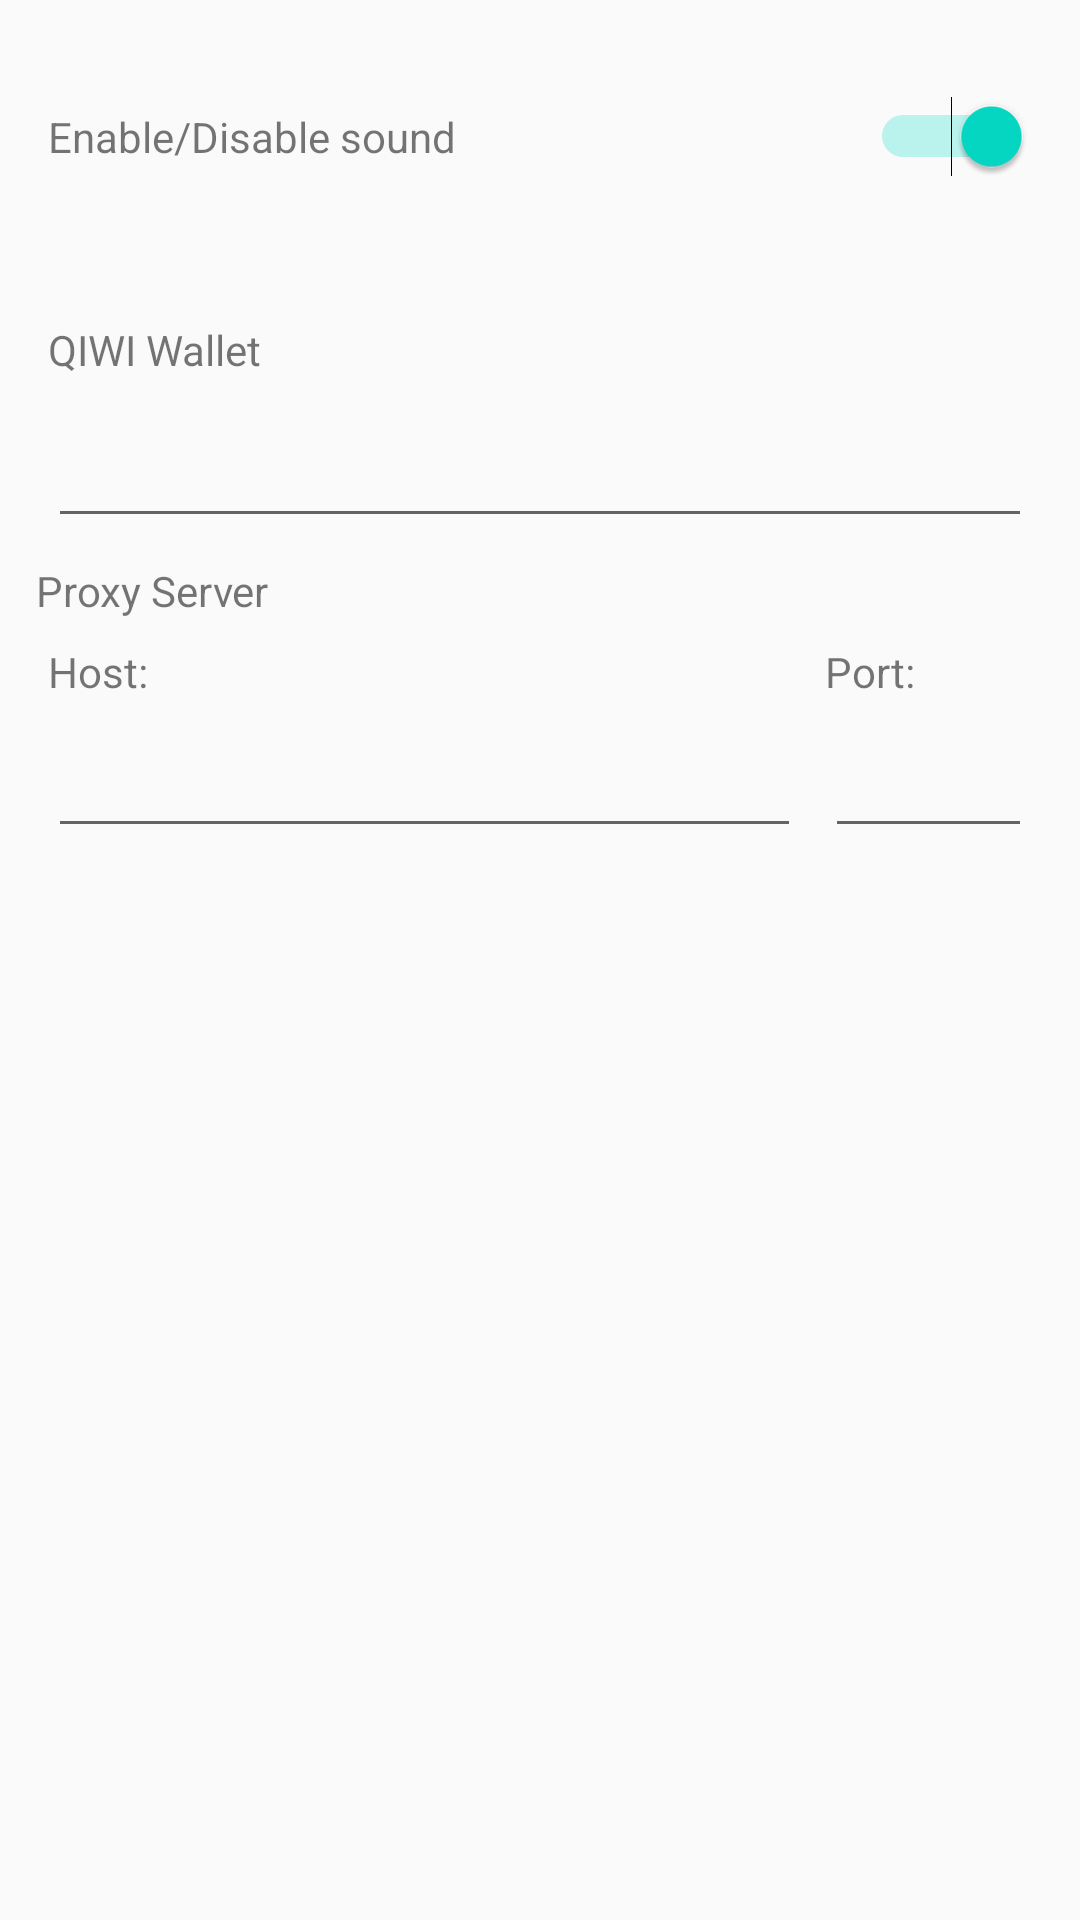

Produce the Android XML layout that renders to this screen, including the resource entries it uses.
<!-- AndroidManifest.xml: application theme AppTheme -->
<!-- res/layout/activity_set.xml -->
<?xml version="1.0" encoding="utf-8"?>
<android.support.constraint.ConstraintLayout xmlns:android="http://schemas.android.com/apk/res/android"
    xmlns:app="http://schemas.android.com/apk/res-auto"
    xmlns:tools="http://schemas.android.com/tools"
    android:layout_width="match_parent"
    android:layout_height="match_parent"
    tools:context=".Set">

    <Switch
        android:id="@+id/sound"
        android:layout_width="wrap_content"
        android:layout_height="wrap_content"
        android:layout_marginTop="32dp"
        android:layout_marginEnd="16dp"
        android:layout_marginRight="16dp"
        android:checked="true"
        app:layout_constraintEnd_toEndOf="parent"
        app:layout_constraintTop_toTopOf="parent"
        tools:checked="true" />

    <TextView
        android:id="@+id/textView"
        android:layout_width="wrap_content"
        android:layout_height="wrap_content"
        android:layout_marginStart="16dp"
        android:layout_marginLeft="16dp"
        android:text="Enable/Disable sound"
        app:layout_constraintBaseline_toBaselineOf="@+id/sound"
        app:layout_constraintStart_toStartOf="parent" />

    <TextView
        android:id="@+id/textView2"
        android:layout_width="wrap_content"
        android:layout_height="wrap_content"
        android:layout_marginStart="12dp"
        android:layout_marginLeft="12dp"
        android:layout_marginTop="8dp"
        android:text="Proxy Server"
        app:layout_constraintStart_toStartOf="parent"
        app:layout_constraintTop_toBottomOf="@+id/editText3" />

    <EditText
        android:id="@+id/editText"
        android:layout_width="0dp"
        android:layout_height="wrap_content"
        android:layout_marginStart="16dp"
        android:layout_marginLeft="16dp"
        android:layout_marginTop="8dp"
        android:layout_marginEnd="8dp"
        android:layout_marginRight="8dp"
        android:ems="10"
        android:inputType="textPersonName"
        app:layout_constraintEnd_toStartOf="@+id/editText2"
        app:layout_constraintStart_toStartOf="parent"
        app:layout_constraintTop_toBottomOf="@+id/textView3" />

    <TextView
        android:id="@+id/textView3"
        android:layout_width="wrap_content"
        android:layout_height="wrap_content"
        android:layout_marginStart="16dp"
        android:layout_marginLeft="16dp"
        android:layout_marginTop="8dp"
        android:text="Host:"
        app:layout_constraintStart_toStartOf="parent"
        app:layout_constraintTop_toBottomOf="@+id/textView2" />

    <EditText
        android:id="@+id/editText2"
        android:layout_width="69dp"
        android:layout_height="wrap_content"
        android:layout_marginTop="8dp"
        android:layout_marginEnd="16dp"
        android:layout_marginRight="16dp"
        android:ems="10"
        android:inputType="textPersonName"
        app:layout_constraintEnd_toEndOf="parent"
        app:layout_constraintTop_toBottomOf="@+id/textView3" />

    <TextView
        android:id="@+id/textView4"
        android:layout_width="wrap_content"
        android:layout_height="wrap_content"
        android:layout_marginBottom="8dp"
        android:text="Port:"
        app:layout_constraintBottom_toTopOf="@+id/editText2"
        app:layout_constraintStart_toStartOf="@+id/editText2" />

    <TextView
        android:id="@+id/textView5"
        android:layout_width="wrap_content"
        android:layout_height="wrap_content"
        android:layout_marginStart="16dp"
        android:layout_marginLeft="16dp"
        android:layout_marginTop="48dp"
        android:text="QIWI Wallet"
        app:layout_constraintStart_toStartOf="parent"
        app:layout_constraintTop_toBottomOf="@+id/sound" />

    <EditText
        android:id="@+id/editText3"
        android:layout_width="0dp"
        android:layout_height="wrap_content"
        android:layout_marginStart="16dp"
        android:layout_marginLeft="16dp"
        android:layout_marginTop="12dp"
        android:layout_marginEnd="16dp"
        android:layout_marginRight="16dp"
        android:ems="10"
        android:inputType="phone"
        app:layout_constraintEnd_toEndOf="parent"
        app:layout_constraintStart_toStartOf="parent"
        app:layout_constraintTop_toBottomOf="@+id/textView5" />
</android.support.constraint.ConstraintLayout>
<!-- resources referenced by this layout -->
<resources>
  <style name="AppTheme" parent="Theme.AppCompat.Light.DarkActionBar">
          
          <item name="colorPrimary">@color/colorPrimary</item>
          <item name="colorPrimaryDark">@color/colorPrimaryDark</item>
          <item name="colorAccent">@color/colorAccent</item>
      </style>
  <!-- not gathered from this repository: default colours our renderer supplied (Android Studio template values) -->
  <color name="colorPrimary">#FF6200EE</color>
  <color name="colorPrimaryDark">#FF3700B3</color>
  <color name="colorAccent">#FF03DAC5</color>
</resources>
